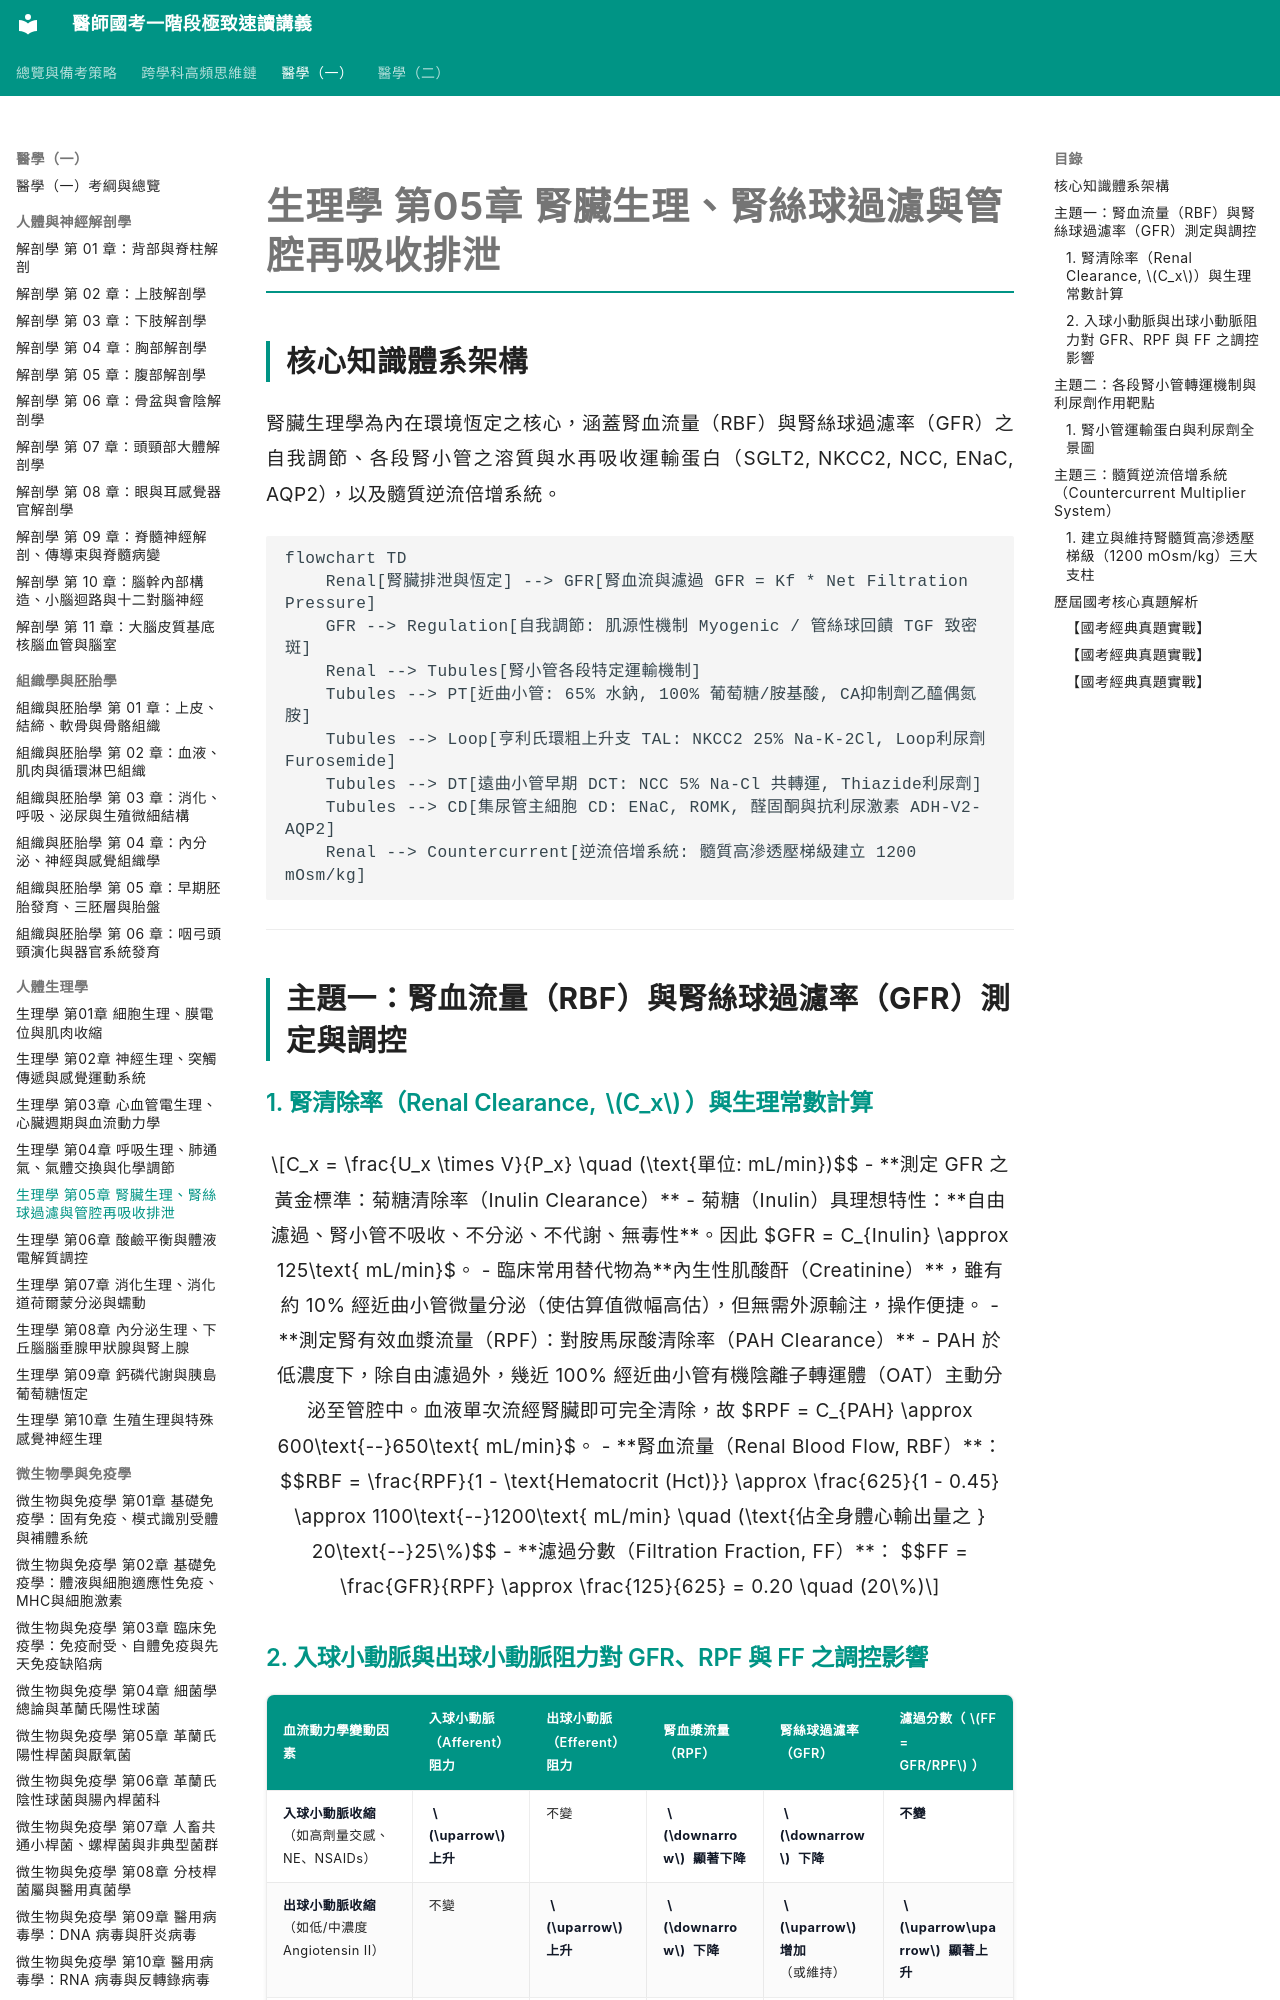

repository: woieyufan/med1 · page: med1/physiology/生理學_第05章_腎臟生理腎絲球過濾與管腔再吸收排泄.html · generator: mkdocs

# 生理學 第05章 腎臟生理、腎絲球過濾與管腔再吸收排泄

## 核心知識體系架構
腎臟生理學為內在環境恆定之核心，涵蓋腎血流量（RBF）與腎絲球過濾率（GFR）之自我調節、各段腎小管之溶質與水再吸收運輸蛋白（SGLT2, NKCC2, NCC, ENaC, AQP2），以及髓質逆流倍增系統。

```mermaid
flowchart TD
    Renal[腎臟排泄與恆定] --> GFR[腎血流與濾過 GFR = Kf * Net Filtration Pressure]
    GFR --> Regulation[自我調節: 肌源性機制 Myogenic / 管絲球回饋 TGF 致密斑]
    Renal --> Tubules[腎小管各段特定運輸機制]
    Tubules --> PT[近曲小管: 65% 水鈉, 100% 葡萄糖/胺基酸, CA抑制劑乙醯偶氮胺]
    Tubules --> Loop[亨利氏環粗上升支 TAL: NKCC2 25% Na-K-2Cl, Loop利尿劑 Furosemide]
    Tubules --> DT[遠曲小管早期 DCT: NCC 5% Na-Cl 共轉運, Thiazide利尿劑]
    Tubules --> CD[集尿管主細胞 CD: ENaC, ROMK, 醛固酮與抗利尿激素 ADH-V2-AQP2]
    Renal --> Countercurrent[逆流倍增系統: 髓質高滲透壓梯級建立 1200 mOsm/kg]
```

---

## 主題一：腎血流量（RBF）與腎絲球過濾率（GFR）測定與調控

### 1. 腎清除率（Renal Clearance, $C_x$）與生理常數計算
$$C_x = \frac{U_x \times V}{P_x} \quad (\text{單位: mL/min})$$
- **測定 GFR 之黃金標準：菊糖清除率（Inulin Clearance）**
  - 菊糖（Inulin）具理想特性：**自由濾過、腎小管不吸收、不分泌、不代謝、無毒性**。因此 $GFR = C_{Inulin} \approx 125\text{ mL/min}$。
  - 臨床常用替代物為**內生性肌酸酐（Creatinine）**，雖有約 10% 經近曲小管微量分泌（使估算值微幅高估），但無需外源輸注，操作便捷。
- **測定腎有效血漿流量（RPF）：對胺馬尿酸清除率（PAH Clearance）**
  - PAH 於低濃度下，除自由濾過外，幾近 100% 經近曲小管有機陰離子轉運體（OAT）主動分泌至管腔中。血液單次流經腎臟即可完全清除，故 $RPF = C_{PAH} \approx 600\text{--}650\text{ mL/min}$。
- **腎血流量（Renal Blood Flow, RBF）**：
  $$RBF = \frac{RPF}{1 - \text{Hematocrit (Hct)}} \approx \frac{625}{1 - 0.45} \approx 1100\text{--}1200\text{ mL/min} \quad (\text{佔全身體心輸出量之 } 20\text{--}25\%)$$
- **濾過分數（Filtration Fraction, FF）**：
  $$FF = \frac{GFR}{RPF} \approx \frac{125}{625} = 0.20 \quad (20\%)$$
